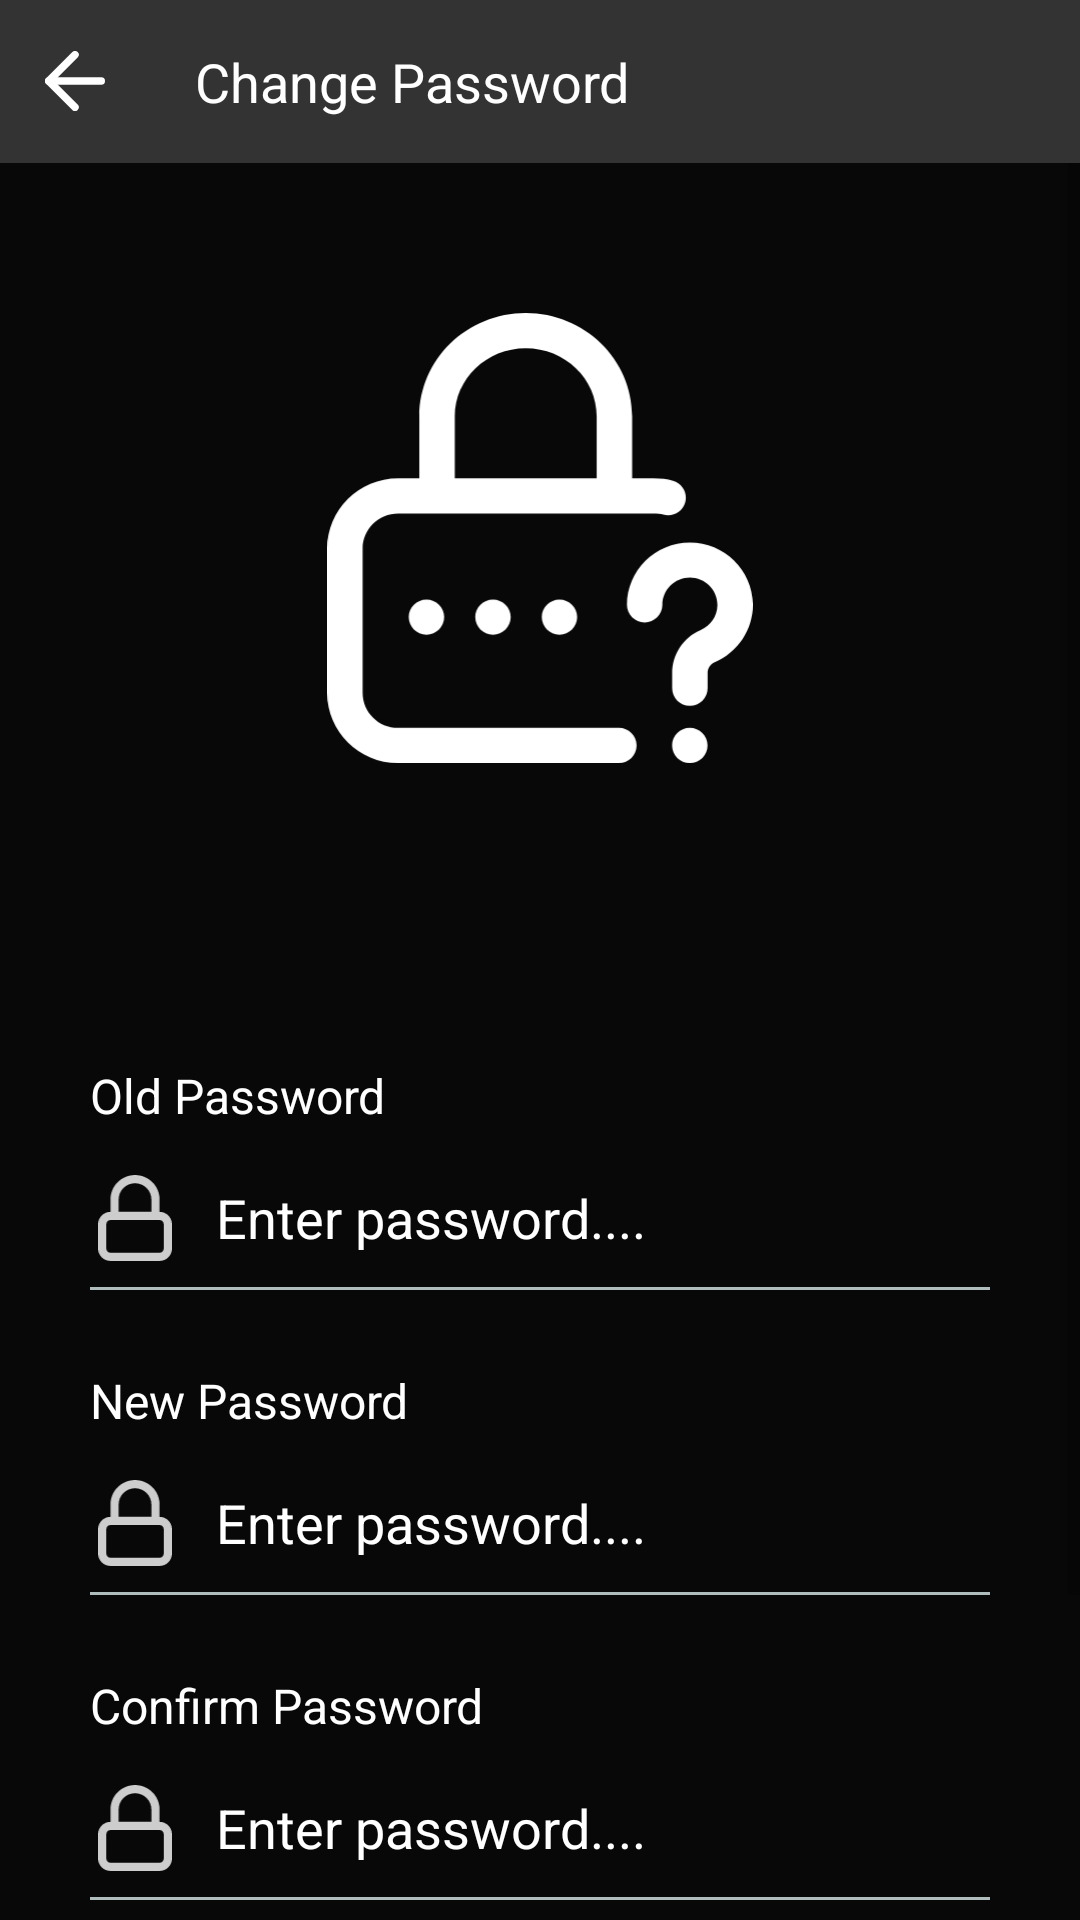

Layout XML and referenced resources for this Android screen:
<!-- AndroidManifest.xml: application theme Theme.SportsApp -->
<!-- res/layout/activity_change_password.xml -->
<?xml version="1.0" encoding="utf-8"?>
<LinearLayout xmlns:android="http://schemas.android.com/apk/res/android"
    xmlns:app="http://schemas.android.com/apk/res-auto"
    xmlns:tools="http://schemas.android.com/tools"
    android:layout_width="match_parent"
    android:layout_height="match_parent"
    android:orientation="vertical"
    android:background="@color/dark_black"
    tools:context=".settings.ChangePasswordActivity">
    <LinearLayout
        android:id="@+id/toolbar"
        android:layout_width="match_parent"
        android:layout_height="wrap_content"
        android:orientation="horizontal"
        android:background="@color/light_black">
    <ImageView
        android:id="@+id/btnBack"
        android:layout_gravity="center_vertical"
        android:layout_width="20dp"
        android:layout_height="20dp"
        android:layout_marginHorizontal="15dp"
        android:src="@drawable/ic_back"/>
    <TextView
        android:layout_weight="1"
        android:layout_width="wrap_content"
        android:layout_height="wrap_content"
        android:text="Change Password"
        android:textSize="18dp"
        android:paddingVertical="15dp"
        android:paddingHorizontal="15dp"
        android:textFontWeight="700"
        android:gravity="start"
        android:textColor="@color/white"
        />
    </LinearLayout>
    <ScrollView
        android:layout_width="match_parent"
        android:layout_height="match_parent">

        <LinearLayout
            android:layout_width="match_parent"
            android:layout_height="wrap_content"
            android:orientation="vertical">
            <ImageView
                android:layout_gravity="center"
                android:layout_width="150dp"
                android:layout_height="150dp"
                android:layout_marginVertical="50dp"
                android:src="@drawable/ic_lock_logo"/>
            <LinearLayout
                android:layout_width="match_parent"
                android:layout_height="wrap_content"
                android:padding="30dp"
                android:orientation="vertical">
                <TextView
                    android:layout_width="match_parent"
                    android:layout_height="wrap_content"
                    android:layout_marginTop="20dp"
                    android:text="Old Password"
                    android:textColor="@color/white"
                    android:textFontWeight="400"
                    android:textSize="16sp" />

                <LinearLayout
                    android:layout_width="match_parent"
                    android:layout_height="wrap_content"
                    android:layout_marginVertical="5dp"
                    android:background="@drawable/border_set"
                    android:orientation="horizontal"
                    android:paddingVertical="10dp">

                    <ImageView

                        android:layout_width="30dp"
                        android:layout_height="30dp"
                        android:src="@drawable/ic_lockicon" />

                    <EditText
                        android:id="@+id/edtOldPassword"
                        android:layout_width="wrap_content"
                        android:layout_height="30dp"
                        android:layout_weight="1"
                        android:background="@null"
                        android:hint="Enter password...."
                        android:inputType="textPassword"
                        android:paddingHorizontal="12dp"
                        android:textColor="@color/white"
                        android:textColorHint="@color/white" />

                    <ImageView
                        android:id="@+id/btnPreview1"
                        android:layout_width="30dp"
                        android:layout_height="30dp"
                        android:src="@drawable/ic_eye_active" />
                </LinearLayout>
                <TextView
                    android:layout_width="match_parent"
                    android:layout_height="wrap_content"
                    android:layout_marginTop="20dp"
                    android:text="New Password"
                    android:textColor="@color/white"
                    android:textFontWeight="400"
                    android:textSize="16sp" />

                <LinearLayout
                    android:layout_width="match_parent"
                    android:layout_height="wrap_content"
                    android:layout_marginVertical="5dp"
                    android:background="@drawable/border_set"
                    android:orientation="horizontal"
                    android:paddingVertical="10dp">

                    <ImageView

                        android:layout_width="30dp"
                        android:layout_height="30dp"
                        android:src="@drawable/ic_lockicon" />

                    <EditText
                        android:id="@+id/edtNewPassword"
                        android:layout_width="wrap_content"
                        android:layout_height="30dp"
                        android:layout_weight="1"
                        android:background="@null"
                        android:hint="Enter password...."
                        android:inputType="textPassword"
                        android:paddingHorizontal="12dp"
                        android:textColor="@color/white"
                        android:textColorHint="@color/white" />

                    <ImageView
                        android:id="@+id/btnPreview2"
                        android:layout_width="30dp"
                        android:layout_height="30dp"
                        android:src="@drawable/ic_eye_active" />
                </LinearLayout>

                <TextView
                    android:layout_width="match_parent"
                    android:layout_height="wrap_content"
                    android:layout_marginTop="20dp"
                    android:text="Confirm Password"
                    android:textColor="@color/white"
                    android:textFontWeight="400"
                    android:textSize="16sp" />

                <LinearLayout
                    android:layout_width="match_parent"
                    android:layout_height="wrap_content"
                    android:layout_marginVertical="5dp"
                    android:background="@drawable/border_set"
                    android:orientation="horizontal"
                    android:paddingVertical="10dp">

                    <ImageView

                        android:layout_width="30dp"
                        android:layout_height="30dp"
                        android:src="@drawable/ic_lockicon" />

                    <EditText
                        android:id="@+id/edtConfirmPassword"
                        android:layout_width="wrap_content"
                        android:layout_height="30dp"
                        android:layout_weight="1"
                        android:background="@null"
                        android:hint="Enter password...."
                        android:inputType="textPassword"
                        android:paddingHorizontal="12dp"
                        android:textColor="@color/white"
                        android:textColorHint="@color/white" />

                    <ImageView
                        android:id="@+id/btnPreview3"
                        android:layout_width="30dp"
                        android:layout_height="30dp"
                        android:src="@drawable/ic_eye_active" />
                </LinearLayout>

                <Button
                    android:id="@+id/btnSave"
                    android:layout_width="fill_parent"
                    android:layout_height="wrap_content"
                    android:backgroundTint="@color/light_blue"
                    android:padding="16dp"
                    android:layout_marginVertical="25dp"
                    android:text="Save"
                    android:textAllCaps="false"
                    android:textFontWeight="700"
                    android:textSize="16sp"
                    app:cornerRadius="30dp" />


            </LinearLayout>
        </LinearLayout>
    </ScrollView>
</LinearLayout>
<!-- resources referenced by this layout -->
<resources>
  <color name="dark_black">#080808</color>
  <color name="light_black">#333333</color>
  <color name="light_blue">#3499F7</color>
  <color name="white">#FFFFFFFF</color>
      //Project colors
  <!-- drawable border_set (drawable) -->
  <?xml version="1.0" encoding="utf-8"?>
  <layer-list xmlns:android="http://schemas.android.com/apk/res/android"
      android:layout_width="match_parent"
      android:layout_height="1dp">
  
      <item
          android:left="-100dp"
          android:right="-1000dp"
          android:top="-1000dp"
          android:bottom="1dp">
          <shape
              android:shape="rectangle">
              <stroke
                  android:width="1dp"
                  android:color="@color/bottom_border" />
              <solid android:color="@android:color/transparent" />
          </shape>
      </item>
  
  </layer-list>
  <!-- drawable ic_back (drawable) -->
  <vector xmlns:android="http://schemas.android.com/apk/res/android"
      android:width="16dp"
      android:height="16dp"
      android:viewportWidth="16"
      android:viewportHeight="16">
    <path
        android:pathData="M15,8H1"
        android:strokeLineJoin="round"
        android:strokeWidth="2"
        android:fillColor="#00000000"
        android:strokeColor="#ffffff"
        android:strokeLineCap="round"/>
    <path
        android:pathData="M8,15L1,8L8,1"
        android:strokeLineJoin="round"
        android:strokeWidth="2"
        android:fillColor="#00000000"
        android:strokeColor="#ffffff"
        android:strokeLineCap="round"/>
  </vector>
  <!-- drawable ic_lock_logo: vector/xml drawable (drawable, 2492 chars, omitted) -->
  <!-- drawable ic_lockicon (drawable) -->
  <vector android:height="23.955555dp" android:viewportHeight="22"
      android:viewportWidth="18" android:width="19.6dp" xmlns:android="http://schemas.android.com/apk/res/android">
      <path android:fillAlpha="0.8" android:fillColor="#ffffff"
          android:fillType="evenOdd" android:pathData="M15,9.5C16.6569,9.5 18,10.8431 18,12.5V18.5C18,20.1569 16.6569,21.5 15,21.5H3C1.3432,21.5 0,20.1569 0,18.5V12.5C0,10.8431 1.3432,9.5 3,9.5V6.5C3,3.1863 5.6863,0.5 9,0.5C12.3137,0.5 15,3.1863 15,6.5V9.5ZM9,2.5C11.2091,2.5 13,4.2909 13,6.5V9.5H5V6.5C5,4.2909 6.7909,2.5 9,2.5ZM15,11.5H3C2.4477,11.5 2,11.9477 2,12.5V18.5C2,19.0523 2.4477,19.5 3,19.5H15C15.5523,19.5 16,19.0523 16,18.5V12.5C16,11.9477 15.5523,11.5 15,11.5Z"/>
  </vector>
  <style name="Theme.SportsApp" parent="Theme.MaterialComponents.DayNight.NoActionBar">
          
          <item name="colorPrimary">@color/purple_500</item>
          <item name="colorPrimaryVariant">@color/purple_700</item>
          <item name="colorOnPrimary">@color/white</item>
          
          <item name="colorSecondary">@color/teal_200</item>
          <item name="colorSecondaryVariant">@color/teal_700</item>
          <item name="colorOnSecondary">@color/black</item>
          
          <item name="android:statusBarColor" tools:targetApi="l">@color/dark_black</item>
          
      </style>
  <color name="bottom_border">#AEBCBB</color>
  <color name="purple_500">#FF6200EE</color>
  <color name="purple_700">#FF3700B3</color>
  <color name="teal_200">#FF03DAC5</color>
  <color name="teal_700">#FF018786</color>
  <color name="black">#FF000000</color>
</resources>
